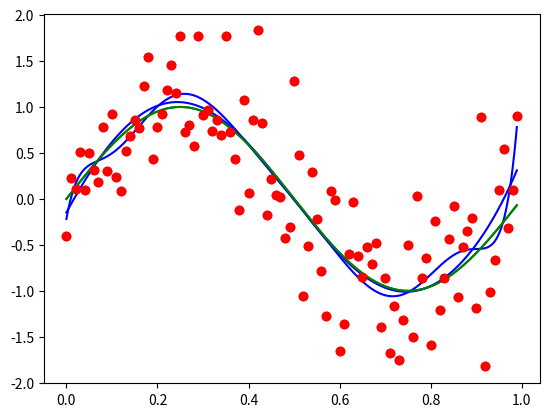

Reproduce this figure in Python.
#!/usr/bin/env python3
# -*- coding: utf-8 -*-
"""
Created on Tue Oct 24 22:14:57 2017

[redacted]
"""
import numpy as np
import matplotlib.pyplot as plt
import math


# In[1]
def get_sample_data(nsamples):
    step = 1/nsamples
    x = np.arange(0,1,step)
#    x = np.random.uniform(0,1,nsamples)
    y = np.sin(2*np.pi*x) +  np.random.normal(0,0.5,nsamples)
    return x,y

def get_original(minx, maxx):
    x = np.arange(minx,maxx,0.001)
    y = np.sin(2*np.pi*x)
    return x,y

def estimate_params(trainx, trainy, order, l = 0):
    #AW = B
    print(l)
    A = np.array([np.array([np.sum(trainx**(j+i)) for j in np.arange(0,order+1)]) for i in np.arange(0,order+1)])
    B = np.array([np.sum(np.multiply(trainy, trainx**i)) for i in np.arange(0,order+1)]).T
    
    W = np.dot(np.linalg.inv(A+l*np.eye(order+1)),B)
    return W

def plot_poly(w,minx, maxx):
    x = np.arange(minx,maxx,0.001)
    y = predict(x,w)
    plt.plot(x,y,'b-')

def predict(x,w):
    order = w.size - 1
    y = np.array([np.dot(w,np.array([i**j for j in np.arange(0,order+1)]).T) for i in x])
    return y

def calculate_residual_error(x,y,w):
    esty = predict(x,w)
    error = 0.5*np.sum((esty - y)**2)
    return error

def get_rms(x,y,w):
    N = x.size
    res_error = calculate_residual_error(x,y,w)
    rms = np.sqrt(2*res_error/N)
    return rms
    

# In[2]
np.random.seed(1000)

# In[3] Un-regularized linear regression
nsamples_train = 100
nsamples_test = 100
M = 9

trainx, trainy = get_sample_data(nsamples_train)
w = estimate_params(trainx, trainy, M)
print(w)
minx = np.min(trainx)
maxx = np.max(trainx)
underlyingx, underlyingy = get_original(minx, maxx)

plot_poly(w,minx, maxx)
plt.plot(underlyingx, underlyingy,'g-')
plt.plot(trainx,trainy,'ro')
plt.show()

#testx, testy = get_sample_data(nsamples_test)
#max_order = 10
#train_rms = []
#test_rms = []
#for order in range(0,max_order):
#    w = estimate_params(trainx, trainy, order)
#    train_rms.append(get_rms(trainx, trainy, w))
#    test_rms.append(get_rms(testx, testy, w))
#    
#order = np.arange(0,max_order, 1)
#plt.plot(order, train_rms, 'bo-')
#plt.plot(order, test_rms, 'ro-')
    
# In[4] Regularized linear regression
w = estimate_params(trainx, trainy, M, math.exp(-10))
print(w)

plot_poly(w,minx, maxx)
plt.plot(underlyingx, underlyingy,'g-')
plt.plot(trainx,trainy,'ro')
plt.show()